Run: headless pygame with SDL's dummy video driver; simulated clock (each Clock.tick advances the game by its frame time, no real sleeping); random seed 0; keys injected as events and as key.get_pressed() state; no mouse input.
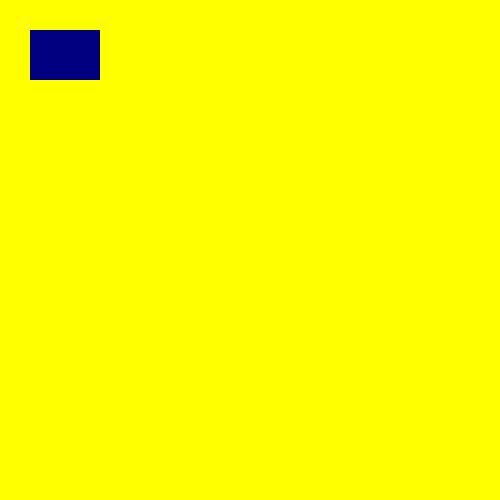
Frame 1 of 4 · flips 1–60 · no input
Frame 2 of 4 · flips 61–180 · tapped SPACE, RETURN · held RIGHT (→), D · screen unchanged from frame 1, image omitted
Frame 3 of 4 · flips 181–300 · held DOWN (↓), S · screen unchanged from frame 2, image omitted
Frame 4 of 4 · flips 301–420 · held LEFT (←), A, UP (↑), W · screen unchanged from frame 3, image omitted

The pygame program that drew these frames:

import pygame
pygame.init()
width = 500
height = 500
screen = pygame.display.set_mode((width,height))
screen.fill('yellow')
done = False
l = width//2
t = height//2
while not done:
    for event in pygame.event.get():
        if event.type == pygame.QUIT:
            pygame.quit()
    pygame.draw.rect(screen,"navy",pygame.Rect((30,30),(70,50)))
    pygame.display.flip()
